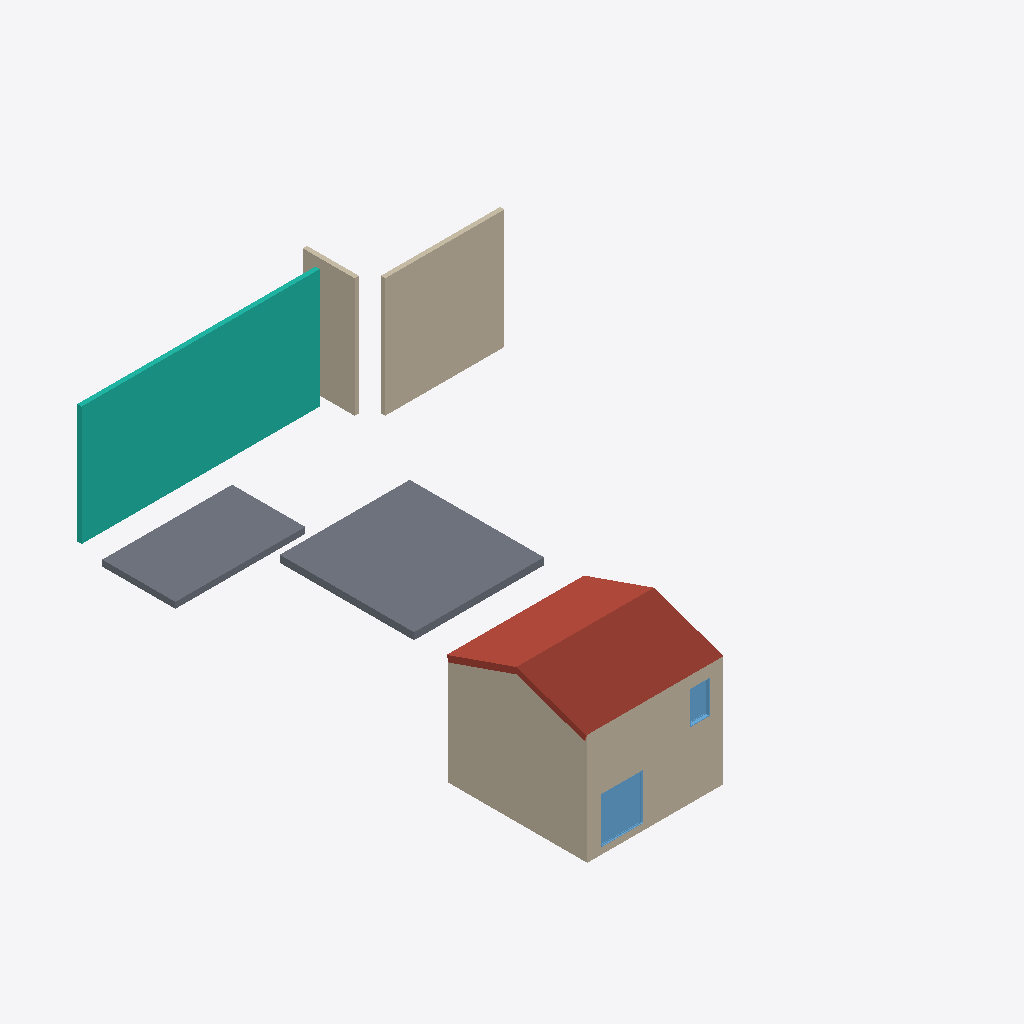
Isometric view of an IFC building model (IFC-SPF (STEP), schema IFC2X3, length unit metre), seen from the south-west, elements coloured by IFC class: 5 walls (beige), 2 slabs (grey), 2 windows (light blue), 1 curtain wall (teal), 1 roof (red-brown).
Extent 18.4 m × 25.3 m × 6.2 m (x, y, z). Storeys (3): Nivel 0 at 0.00 m; Nivel 1 at 2.50 m; cubierta at 4.50 m. Elements (16): 5 IfcWallStandardCase, 4 IfcSlab, 4 IfcWindow, 1 IfcCurtainWall, 1 IfcRoof, 1 IfcWall.

HEADER;
FILE_DESCRIPTION(('ViewDefinition [CoordinationView_V2.0]'),'2;1');
FILE_NAME('0001','2022-11-03T21:37:31',(''),(''),'ODA IFC SDK 22.8','22.1.21.13 - Exporter 22.1.21.13 - Alternate UI 22.1.21.13','');
FILE_SCHEMA(('IFC2X3'));
ENDSEC;
DATA;
#91=IFCPROJECT('2ULo2GEMz6Xw$dJWdUlaC$',#20,'0001',$,$,'Nombre de proyecto','Estado de proyecto',(#86),#83);
#107=IFCSITE('2ULo2GEMz6Xw$dJWdUlaCz',#20,'Default',$,$,#106,$,$,.ELEMENT.,$,$,$,$,$);
#93=IFCBUILDING('2ULo2GEMz6Xw$dJWdUlaC_',#20,'',$,$,#16,$,'',.ELEMENT.,$,$,$);
#96=IFCBUILDINGSTOREY('2ULo2GEMz6Xw$dJWaXGQlM',#20,'Nivel 0',$,'Level:Extremo inicial 8 mm',#95,$,'Nivel 0',.ELEMENT.,0.0);
#100=IFCBUILDINGSTOREY('2ULo2GEMz6Xw$dJWaXGRsi',#20,'Nivel 1',$,'Level:Extremo inicial 8 mm',#99,$,'Nivel 1',.ELEMENT.,2.4999999999999996);
#104=IFCBUILDINGSTOREY('2ULo2GEMz6Xw$dJWaXHNzR',#20,'cubierta',$,'Level:Extremo inicial 8 mm',#103,$,'cubierta',.ELEMENT.,4.5);
#1159=IFCCURTAINWALL('2y7st38FXC7vDV0_H6l2eb',#20,'Curtain Wall:Muro cortina - 300 x 200 cm:345543',$,'Curtain Wall:Muro cortina - 300 x 200 cm',#1158,$,'345543');
#789=IFCROOF('3DHRCcvtHDX8fU7OUYk79R',#20,'Basic Roof:ForjadoCubierta CLT 0.278cm:316479',$,'Basic Roof:ForjadoCubierta CLT 0.278cm',#742,#788,'316479',.NOTDEFINED.);
#1373=IFCSLAB('2y7st38FXC7vDV0_H6l2AD',#20,'Floor:ForjadoPanelMadera_0.320cm:347503',$,'Floor:ForjadoPanelMadera_0.320cm',#1363,#1372,'347503',.FLOOR.);
#636=IFCWALLSTANDARDCASE('1x8Xm9SIj438QdsQ4QKpKv',#20,'Basic Wall:muro CLT 20cm:312826',$,'Basic Wall:muro CLT 20cm',#589,#635,'312826');
#1338=IFCWALLSTANDARDCASE('2y7st38FXC7vDV0_H6l2Fb',#20,'Basic Wall:muro CLT 20cm:347143',$,'Basic Wall:muro CLT 20cm',#1326,#1337,'347143');
#564=IFCWALL('1x8Xm9SIj438QdsQ4QKpL4',#20,'Basic Wall:muro CLT 20cm:312711',$,'Basic Wall:muro CLT 20cm',#380,#563,'312711');
#1414=IFCSLAB('0tE9oWHpv9zBLZV0yYb5nO',#20,'Floor:ForjadoPanelMadera_0.278cm CUBIERTA:348317',$,'Floor:ForjadoPanelMadera_0.278cm CUBIERTA',#1404,#1413,'348317',.FLOOR.);
#1131=IFCWALLSTANDARDCASE('2y7st38FXC7vDV0_H6l55e',#20,'Basic Wall:muro CLT 20cm:343690',$,'Basic Wall:muro CLT 20cm',#1119,#1130,'343690');
#915=IFCWINDOW('14dnNDEk94Ied2j1SzcL$f',#20,'Ventana simple fija-Ejemplar:50 x 220cmMadera:321895',$,'Ventana simple fija-Ejemplar:50 x 220cmMadera',#1569,#911,'321895',2.1000000000000116,1.8999999999999824);
#1002=IFCWINDOW('3MtW0asXLEjBqgbpXRrEGs',#20,'Ventana simple fija-Ejemplar:50 x 220cmMadera:323119',$,'Ventana simple fija-Ejemplar:50 x 220cmMadera',#1585,#998,'323119',1.529999999999983,0.9000000000000052);
#231=IFCWALLSTANDARDCASE('1x8Xm9SIj438QdsQ4QKpIO',#20,'Basic Wall:muro CLT 20cm:312411',$,'Basic Wall:muro CLT 20cm',#192,#230,'312411');
ENDSEC;